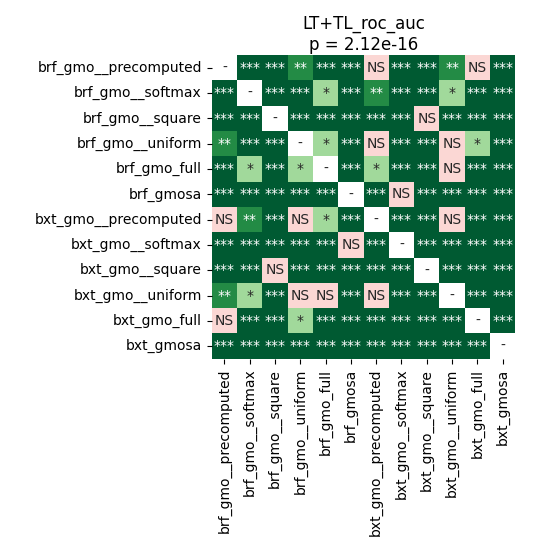

Source data for this figure (header and first rows):
	brf_gmo__precomputed	brf_gmo__softmax	brf_gmo__square	brf_gmo__uniform	brf_gmo_full	brf_gmosa	bxt_gmo__precomputed	bxt_gmo__softmax	bxt_gmo__square	bxt_gmo__uniform	bxt_gmo_full	bxt_gmosa
brf_gmo__precomputed	1.0	5.300421463815789e-05	5.300421463815789e-05	0.002765	5.300421463815789e-05	5.300421463815789e-05	0.05667	5.300421463815789e-05	0.0004285	0.009501	0.1427	5.300421463815789e-05
brf_gmo__softmax	5.300421463815789e-05	1.0	5.300421463815789e-05	5.300421463815789e-05	0.01318	5.300421463815789e-05	0.003409	0.0007654	5.300421463815789e-05	0.01123	5.300421463815789e-05	5.300421463815789e-05
brf_gmo__square	5.300421463815789e-05	5.300421463815789e-05	1.0	5.300421463815789e-05	5.300421463815789e-05	5.300421463815789e-05	9.82517149390244e-05	5.300421463815789e-05	0.755	5.300421463815789e-05	0.0004285	5.300421463815789e-05
brf_gmo__uniform	0.002765	5.300421463815789e-05	5.300421463815789e-05	1.0	0.0289	5.300421463815789e-05	0.8999	5.300421463815789e-05	0.0005755	0.7278	0.02521	5.300421463815789e-05
brf_gmo_full	5.300421463815789e-05	0.01318	5.300421463815789e-05	0.0289	1.0	9.82517149390244e-05	0.03299	0.0005755	5.300421463815789e-05	0.1867	9.82517149390244e-05	5.300421463815789e-05
brf_gmosa	5.300421463815789e-05	5.300421463815789e-05	5.300421463815789e-05	5.300421463815789e-05	9.82517149390244e-05	1.0	5.300421463815789e-05	0.4538	5.300421463815789e-05	0.0001343	5.300421463815789e-05	0.0001343
bxt_gmo__precomputed	0.05667	0.003409	9.82517149390244e-05	0.8999	0.03299	5.300421463815789e-05	1.0	5.300421463815789e-05	5.300421463815789e-05	0.1557	0.0001343	5.300421463815789e-05
bxt_gmo__softmax	5.300421463815789e-05	0.0007654	5.300421463815789e-05	5.300421463815789e-05	0.0005755	0.4538	5.300421463815789e-05	1.0	5.300421463815789e-05	5.300421463815789e-05	5.300421463815789e-05	5.300421463815789e-05
bxt_gmo__square	0.0004285	5.300421463815789e-05	0.755	0.0005755	5.300421463815789e-05	5.300421463815789e-05	5.300421463815789e-05	5.300421463815789e-05	1.0	5.300421463815789e-05	0.0001343	5.300421463815789e-05
bxt_gmo__uniform	0.009501	0.01123	5.300421463815789e-05	0.7278	0.1867	0.0001343	0.1557	5.300421463815789e-05	5.300421463815789e-05	1.0	5.300421463815789e-05	5.300421463815789e-05
bxt_gmo_full	0.1427	5.300421463815789e-05	0.0004285	0.02521	9.82517149390244e-05	5.300421463815789e-05	0.0001343	5.300421463815789e-05	0.0001343	5.300421463815789e-05	1.0	5.300421463815789e-05
bxt_gmosa	5.300421463815789e-05	5.300421463815789e-05	5.300421463815789e-05	5.300421463815789e-05	5.300421463815789e-05	0.0001343	5.300421463815789e-05	5.300421463815789e-05	5.300421463815789e-05	5.300421463815789e-05	5.300421463815789e-05	1.0
